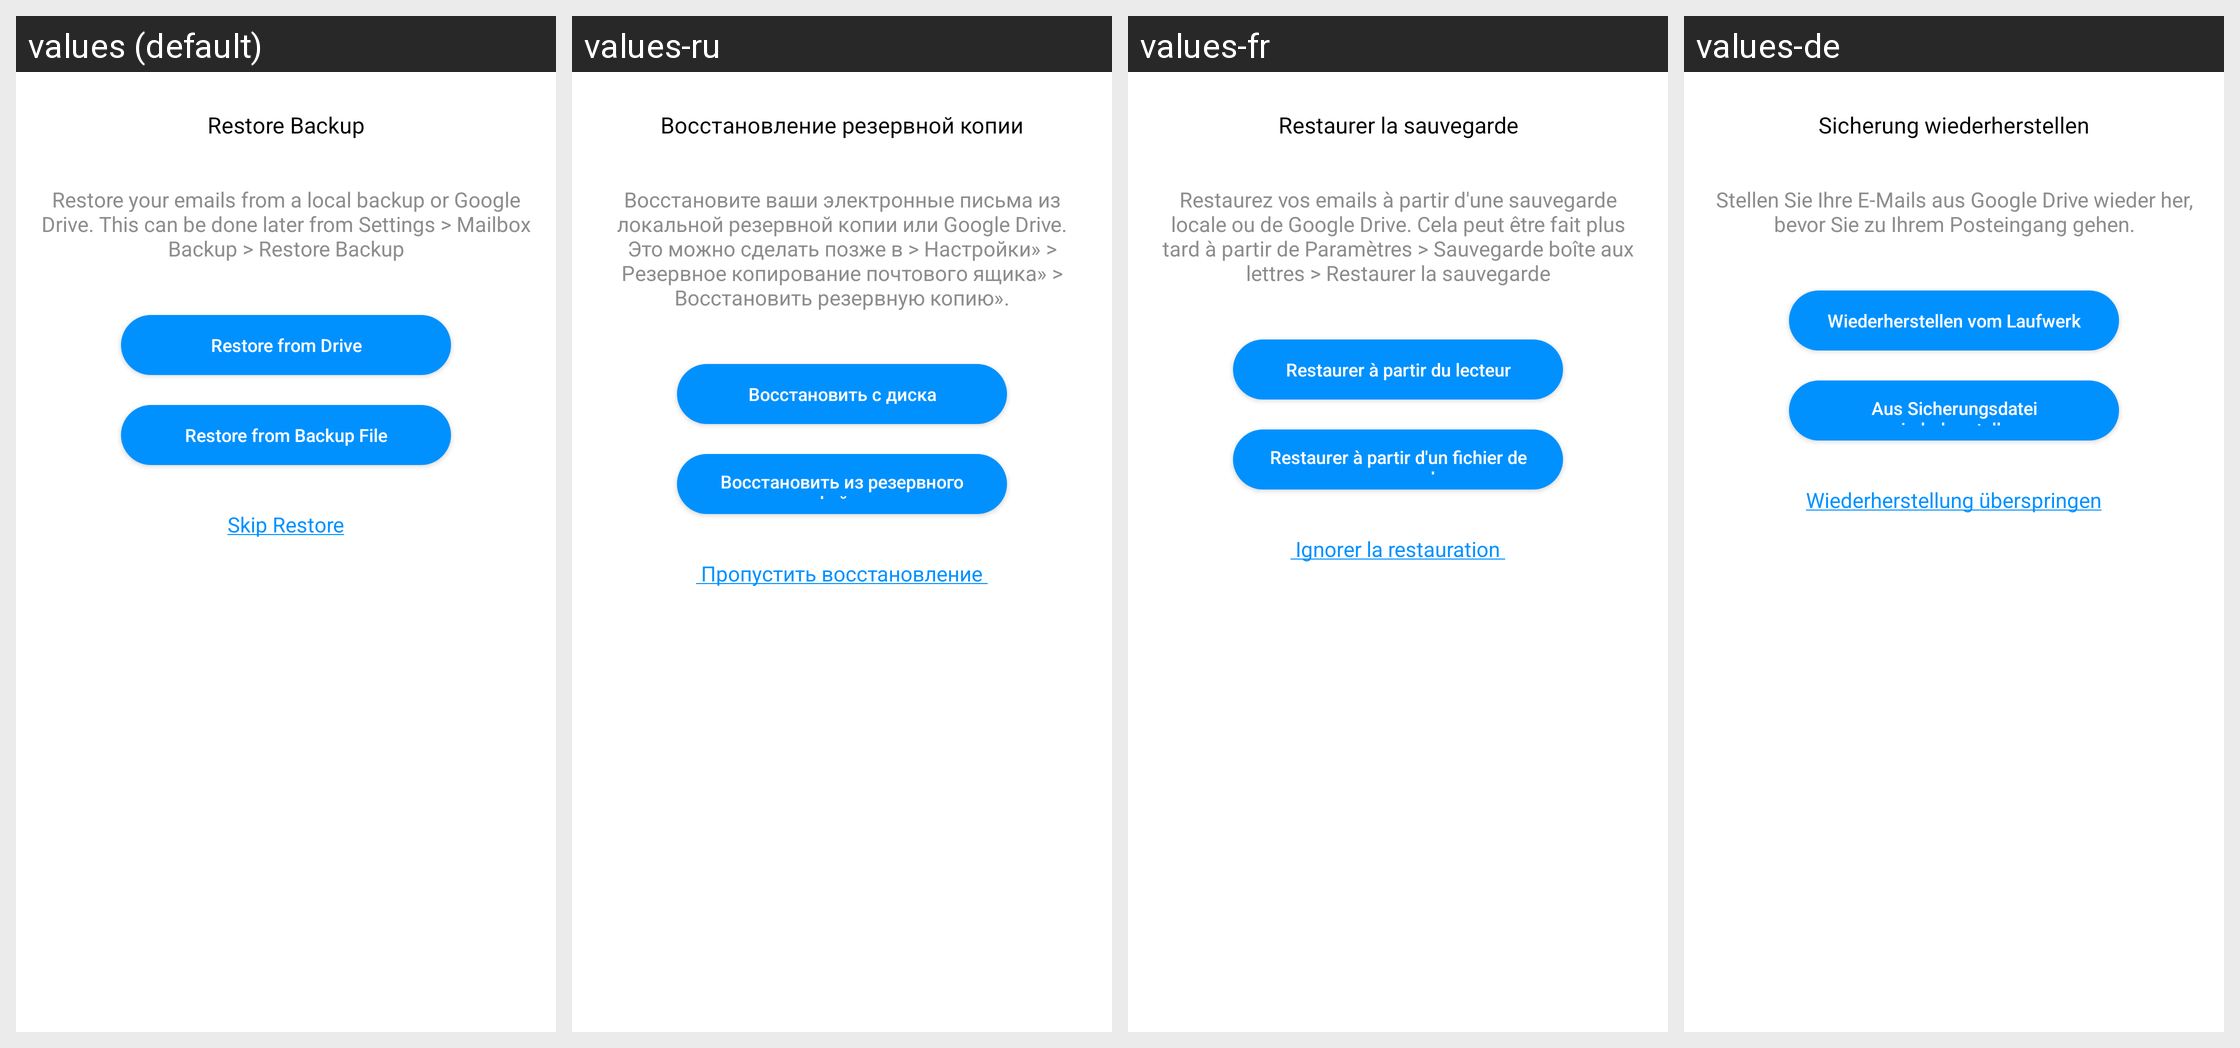

Strings drawn on this Android screen and how each of the app's shown locales translates them:
Android screen res/layout/restore_backup_dialog.xml rendered under 4 locales, left to right: values (default), values-ru, values-fr, values-de. Device: Nexus 5 (rendered at 1080×1920; each locale shown at half size, 540×960, under a caption strip naming it); theme AppTheme.
Other locales in the repository, not shown: values-es.
Strings drawn on this screen, with the default value and each locale's value (text and hints the layout hard-codes, and strings that could not be matched under every locale, appear in the picture but are not listed):

restore_backup_dialog_title
  values: Restore Backup
  values-ru: Восстановление резервной копии
  values-fr: Restaurer la sauvegarde
  values-de: Sicherung wiederherstellen

restore_backup_dialog_message
  values: Restore your emails from a local backup or Google Drive. This can be done later from Settings > Mailbox Backup > Restore Backup
  values-ru: Восстановите ваши электронные письма из локальной резервной копии или Google Drive. Это можно сделать позже в > Настройки» > Резервное копирование почтового ящика» > Восстановить резервную копию».
  values-fr: Restaurez vos emails à partir d'une sauvegarde locale ou de Google Drive. Cela peut être fait plus tard à partir de Paramètres > Sauvegarde boîte aux lettres > Restaurer la sauvegarde
  values-de: Stellen Sie Ihre E-Mails aus Google Drive wieder her, bevor Sie zu Ihrem Posteingang gehen.

restore_backup_dialog_button
  values: Restore from Drive
  values-ru: Восстановить с диска
  values-fr: Restaurer à partir du lecteur
  values-de: Wiederherstellen vom Laufwerk

restore_backup_local_title
  values: Restore from Backup File
  values-ru: Восстановить из резервного файла
  values-fr: Restaurer à partir d'un fichier de sauvegarde
  values-de: Aus Sicherungsdatei wiederherstellen
